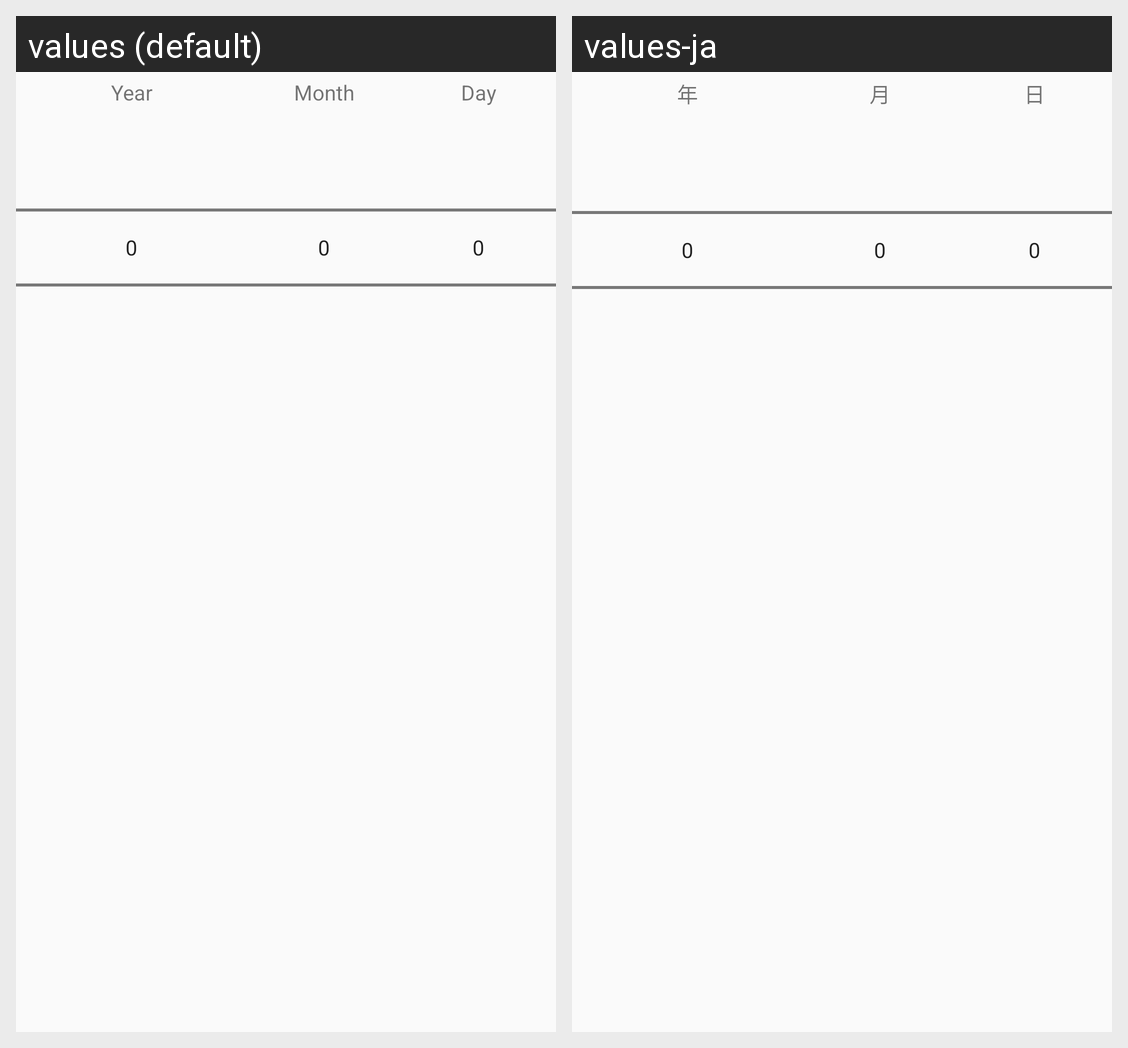

Here is an Android app screen in its default locale and in the app's own translations. Write out the translated-string differences for the strings that appear on this screen.
Android screen res/layout/fragment_dialog_date.xml rendered under 2 locales, left to right: values (default), values-ja. Device: Nexus 5 (rendered at 1080×1920; each locale shown at half size, 540×960, under a caption strip naming it); theme LightTheme.
Strings drawn on this screen, with the default value and each locale's value (text and hints the layout hard-codes, and strings that could not be matched under every locale, appear in the picture but are not listed):

year
  values: Year
  values-ja: 年

month
  values: Month
  values-ja: 月

day
  values: Day
  values-ja: 日
